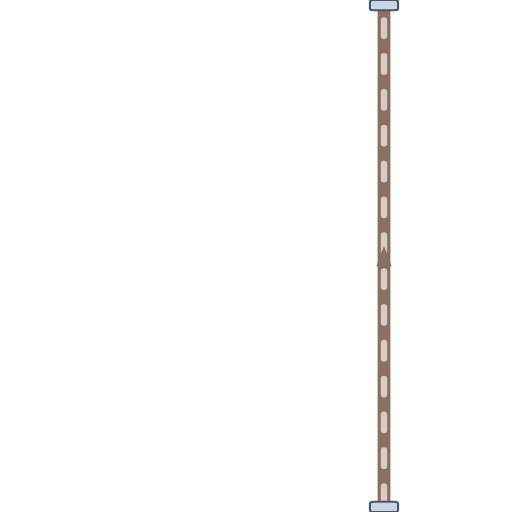
t = 0.00 s
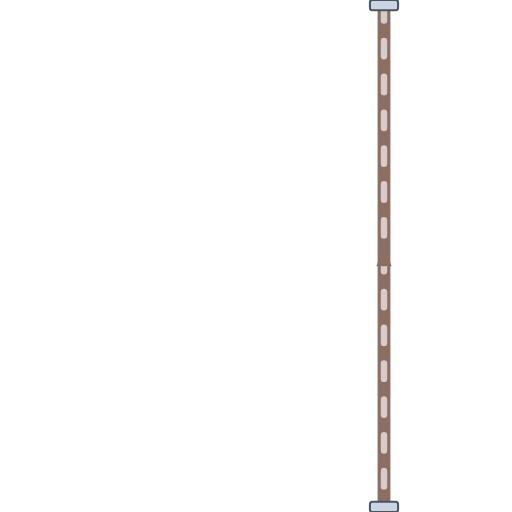
t = 0.20 s
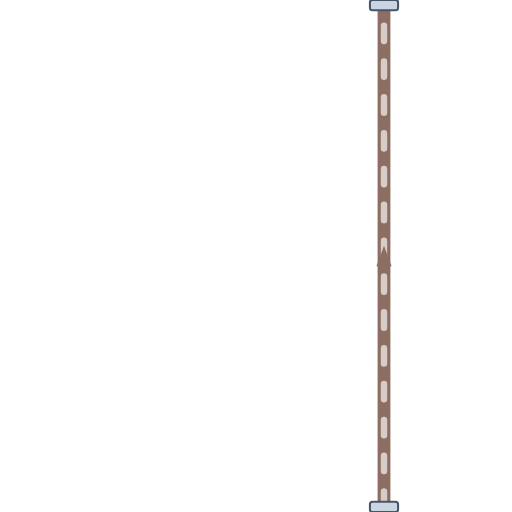
t = 0.40 s
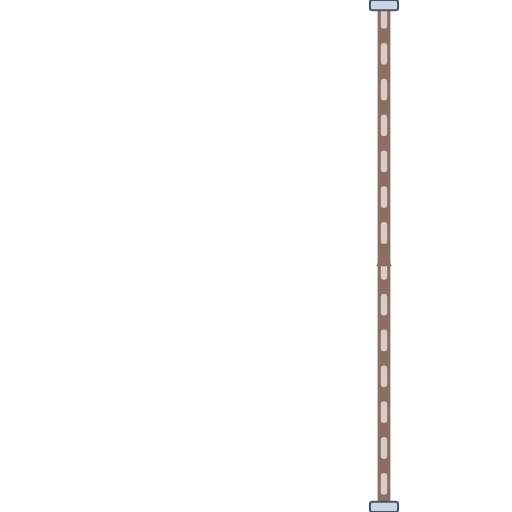
t = 0.60 s

The animated SVG that drew these frames (rendered in a browser with its animation timeline set to each time). Animation: 1 CSS @keyframes rule; one cycle of 0.80 s, repeats indefinitely.

<svg xmlns="http://www.w3.org/2000/svg" viewBox="0 0 200 200" width="200" height="200">
  <defs>
    <style>
      @keyframes p-flow-anim {
        from { stroke-dashoffset: 24; } to { stroke-dashoffset: 0; }
      }
      .anim-p-flow {
        stroke-dasharray: 6 8;
        animation: p-flow-anim 0.8s linear infinite;
      }
    </style>
    <filter id="ssPipeShadow" x="-15%" y="-15%" width="130%" height="130%">
      <feDropShadow dx="0" dy="2.5" stdDeviation="2.5" flood-color="#0f172a" flood-opacity="0.32" />
    </filter>
    <linearGradient id="ssPipeGradH" x1="0%" y1="0%" x2="0%" y2="100%">
      <stop offset="0%" stop-color="#64748b" /><stop offset="25%" stop-color="#ffffff" />
      <stop offset="55%" stop-color="#cbd5e1" /><stop offset="85%" stop-color="#94a3b8" /><stop offset="100%" stop-color="#475569" />
    </linearGradient>
  </defs>

  <!-- Stainless Steel 316 Outer Casing (8px with 3D Drop Shadow) -->
  <path d="M 150 200 L 150 0" stroke="url(#ssPipeGradH)" stroke-width="8" fill="none" stroke-linecap="round" stroke-linejoin="round" filter="url(#ssPipeShadow)"/>

  <!-- Process Fluid Core (5px) -->
  <path d="M 150 200 L 150 0" stroke="#8D6E63" stroke-width="5" fill="none" stroke-linecap="round" stroke-linejoin="round"/>

  <!-- Animated Fluid Flow Stream Dashes (2.5px) -->
  <path d="M 150 200 L 150 0" stroke="#D7CCC8" stroke-width="2.5" fill="none" stroke-linejoin="round" stroke-linecap="round" class="anim-p-flow"/>

  <!-- Directional Flow Arrow -->
  <polygon points="147,104 150,96 153,104" fill="#8D6E63" />

  <!-- ANSI Flange Connection Collars -->
  <rect x="144.5" y="0" width="11" height="4" rx="1" fill="#cbd5e1" stroke="#475569" stroke-width="0.8"/>
  <rect x="144.5" y="196" width="11" height="4" rx="1" fill="#cbd5e1" stroke="#475569" stroke-width="0.8"/>
</svg>
